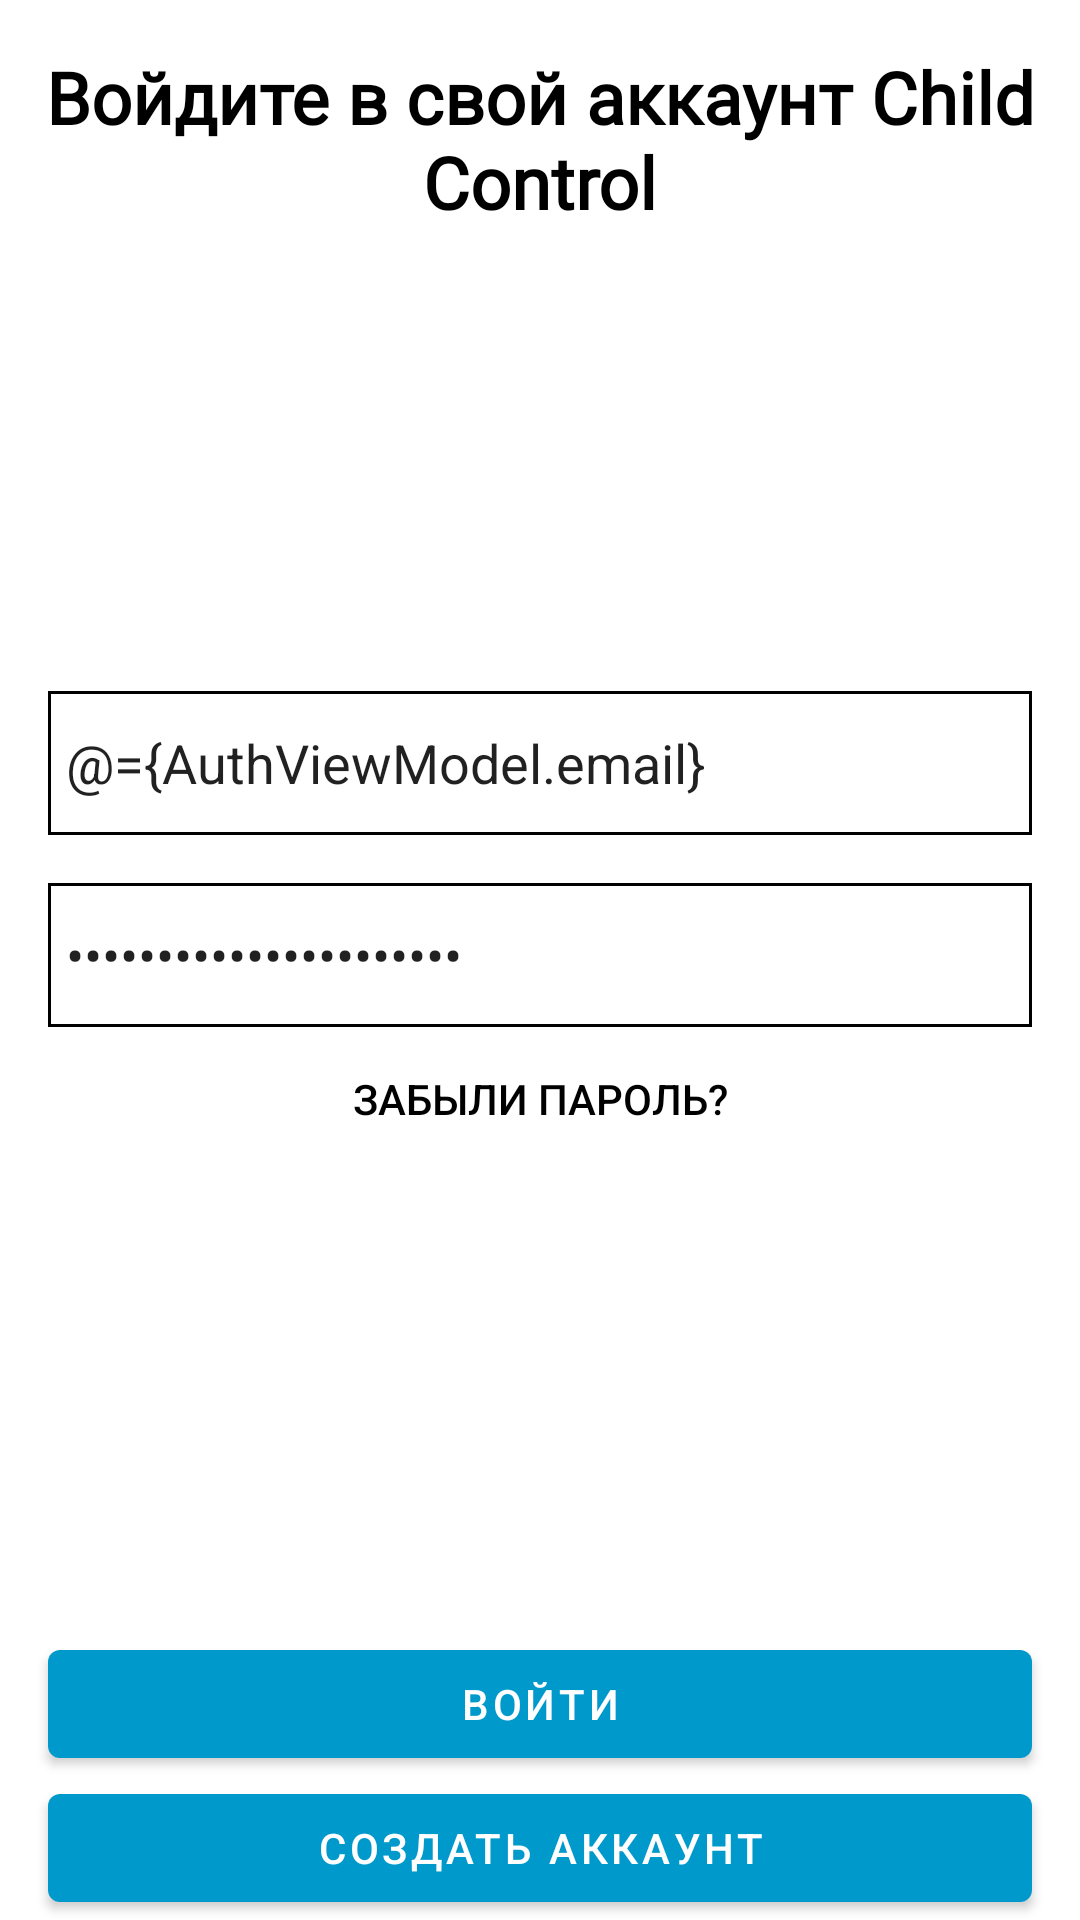

Produce the Android XML layout that renders to this screen, including the resource entries it uses.
<!-- AndroidManifest.xml: application theme Theme.ChildControl -->
<!-- res/layout/fragment_auth.xml -->
<?xml version="1.0" encoding="utf-8"?>
<layout xmlns:android="http://schemas.android.com/apk/res/android"
    xmlns:app="http://schemas.android.com/apk/res-auto"
    xmlns:tools="http://schemas.android.com/tools"
    tools:context=".auth.AuthFragment">

    <data>

        <variable
            name="AuthViewModel"
            type="com.example.childcontrol.auth.AuthViewModel" />
    </data>

    <androidx.constraintlayout.widget.ConstraintLayout
        android:layout_width="match_parent"
        android:layout_height="match_parent">


        <EditText
            android:id="@+id/editTextTextEmailAddress"
            android:layout_width="0dp"
            android:layout_height="48dp"
            android:layout_marginStart="16dp"
            android:layout_marginEnd="16dp"
            android:autofillHints="@string/email_text"
            android:background="@drawable/edit_text_style"
            android:ems="10"
            android:hint="@string/email_text"
            android:inputType="textEmailAddress"
            android:text="@={AuthViewModel.email}"
            app:layout_constraintBottom_toTopOf="@+id/editTextTextPassword"
            app:layout_constraintEnd_toEndOf="parent"
            app:layout_constraintHorizontal_bias="0.5"
            app:layout_constraintStart_toStartOf="parent"
            app:layout_constraintTop_toBottomOf="@+id/text_tittle_auth"
            app:layout_constraintVertical_chainStyle="packed" />

        <EditText
            android:id="@+id/editTextTextPassword"
            android:layout_width="0dp"
            android:layout_height="48dp"
            android:layout_marginStart="16dp"
            android:layout_marginTop="16dp"
            android:layout_marginEnd="16dp"
            android:autofillHints="@string/password_text"
            android:background="@drawable/edit_text_style"
            android:ems="10"
            android:hint="@string/password_text"
            android:inputType="textPassword"
            android:text="@={AuthViewModel.pass}"
            app:layout_constraintBottom_toTopOf="@+id/pass_rec"
            app:layout_constraintEnd_toEndOf="parent"
            app:layout_constraintHorizontal_bias="0.5"
            app:layout_constraintStart_toStartOf="parent"
            app:layout_constraintTop_toBottomOf="@+id/editTextTextEmailAddress" />

        <TextView
            android:id="@+id/text_tittle_auth"
            style="@style/Title_text"
            android:layout_width="0dp"
            android:layout_height="wrap_content"
            android:layout_marginTop="16dp"
            android:text="@string/text_auth"
            android:textColor="?attr/colorPrimary"
            app:layout_constraintEnd_toEndOf="parent"
            app:layout_constraintStart_toStartOf="parent"
            app:layout_constraintTop_toTopOf="parent" />

        <androidx.appcompat.widget.AppCompatButton
            android:id="@+id/pass_rec"
            android:layout_width="0dp"
            android:layout_height="wrap_content"
            android:background="?android:attr/selectableItemBackground"
            android:text="@string/pass_rec"
            android:textColor="?attr/colorPrimary"
            app:layout_constraintBottom_toTopOf="@+id/error_msg_auth"
            app:layout_constraintEnd_toEndOf="parent"
            app:layout_constraintHorizontal_bias="0.0"
            app:layout_constraintStart_toStartOf="parent"
            app:layout_constraintTop_toBottomOf="@+id/editTextTextPassword" />

        <com.google.android.material.button.MaterialButton
            android:id="@+id/button_login_auth"
            android:layout_width="0dp"
            android:layout_height="wrap_content"
            android:layout_marginStart="16dp"
            android:layout_marginEnd="16dp"
            android:text="@string/button_auth"
            app:backgroundTint="@android:color/holo_blue_dark"
            app:layout_constraintBottom_toTopOf="@+id/button_auth_create"
            app:layout_constraintEnd_toEndOf="parent"
            app:layout_constraintStart_toStartOf="parent" />

        <com.google.android.material.button.MaterialButton
            android:id="@+id/button_auth_create"
            android:layout_width="0dp"
            android:layout_height="wrap_content"
            android:layout_marginStart="16dp"
            android:layout_marginEnd="16dp"
            android:text="@string/Button_create"
            app:backgroundTint="@android:color/holo_blue_dark"
            app:layout_constraintBottom_toBottomOf="parent"
            app:layout_constraintEnd_toEndOf="parent"
            app:layout_constraintStart_toStartOf="parent" />

        <TextView
            android:id="@+id/error_msg_auth"
            style="@style/Description_text"
            android:layout_width="wrap_content"
            android:layout_height="wrap_content"
            android:text="@string/error_msg_auth"
            android:visibility="gone"
            app:layout_constraintBottom_toTopOf="@+id/button_login_auth"
            app:layout_constraintEnd_toEndOf="parent"
            app:layout_constraintStart_toStartOf="parent" />
    </androidx.constraintlayout.widget.ConstraintLayout>

</layout>
<!-- resources referenced by this layout -->
<resources>
  <!-- drawable edit_text_style (drawable) -->
  <?xml version="1.0" encoding="utf-8"?>
  <shape xmlns:android="http://schemas.android.com/apk/res/android">
      <stroke
          android:width="1dp"
          android:color="@color/black" />
      <solid
          android:color="#00FFFFFF"
          android:paddingLeft="6dp"
          android:paddingTop="6dp" />
      <padding
          android:bottom="6dp"
          android:left="6dp"
          android:right="6dp"
          android:top="6dp" />
  
  </shape>
  <string name="Button_create">Создать аккаунт</string>
  <string name="button_auth">Войти</string>
  <string name="email_text">Электронная почта</string>
  <string name="error_msg_auth">Неверный логин или пароль</string>
  <string name="pass_rec">Забыли пароль?</string>
  <string name="password_text">Пароль</string>
  <string name="text_auth">Войдите в свой аккаунт Child Control</string>
  <style name="Description_text">
          <item name="android:fontFamily">@font/roboto</item>
          <item name="android:textAlignment">center</item>
          <item name="android:textColor">@color/black</item>
          <item name="android:textSize">20sp</item>
      </style>
  <style name="Title_text">
          <item name="android:fontFamily">@font/roboto</item>
          <item name="android:textAlignment">center</item>
          <item name="android:textColor">@color/black</item>
          <item name="android:textSize">24sp</item>
          <item name="android:textStyle">bold</item>
      </style>
  <style name="Theme.ChildControl" parent="Base.Theme.ChildControl" />
  <style name="Base.Theme.ChildControl" parent="Theme.MaterialComponents.DayNight.NoActionBar">
          
          <item name="colorPrimary">@color/black</item>
      </style>
  <!-- not gathered from this repository: default colours our renderer supplied (Android Studio template values) -->
  <color name="black">#FF000000</color>
</resources>
